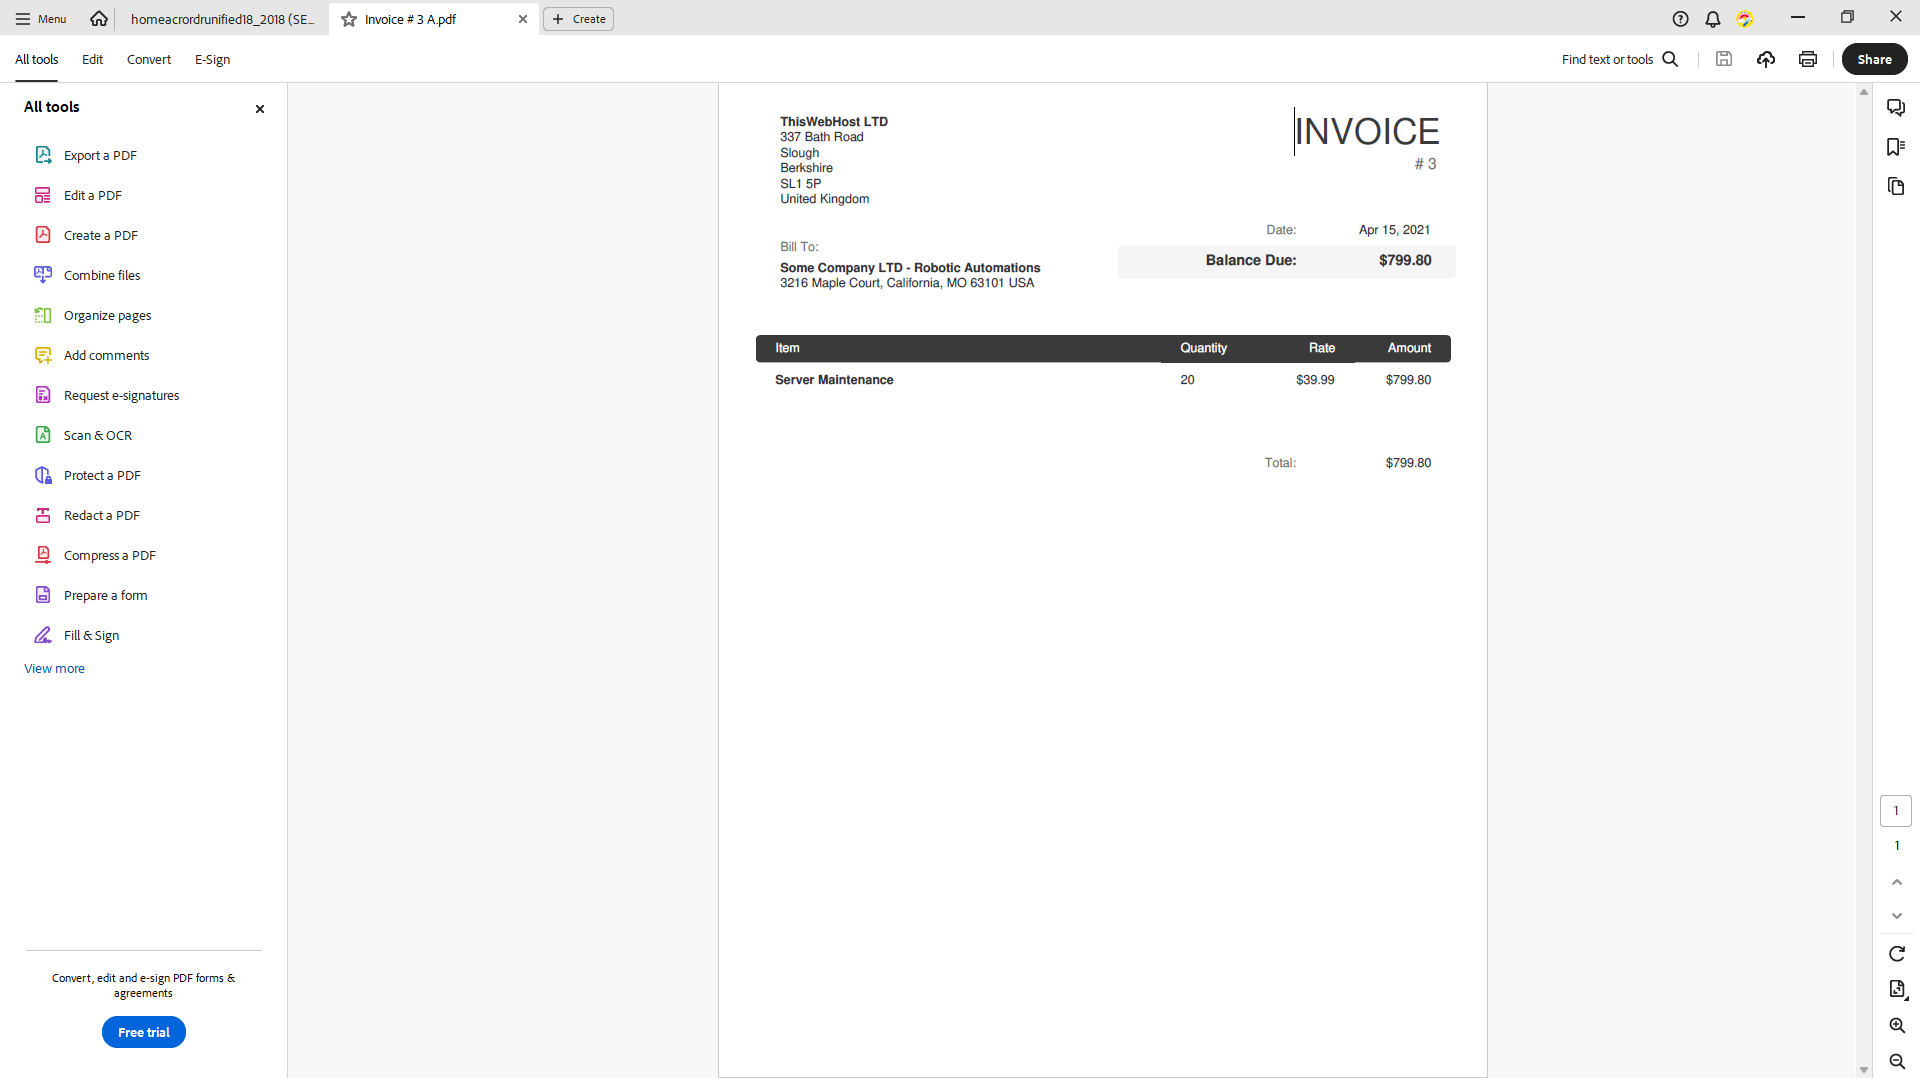
Workflow: Main

Step 1: Adobe on the element in window 'Invoice # 3 A.pdf - Adobe Acrobat Reader (64-bit)' (acrobat.exe)

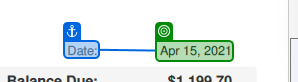
Step 2: get-text from 'Date'

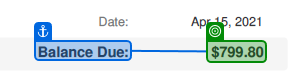
Step 3: get-text from 'Balance Due'